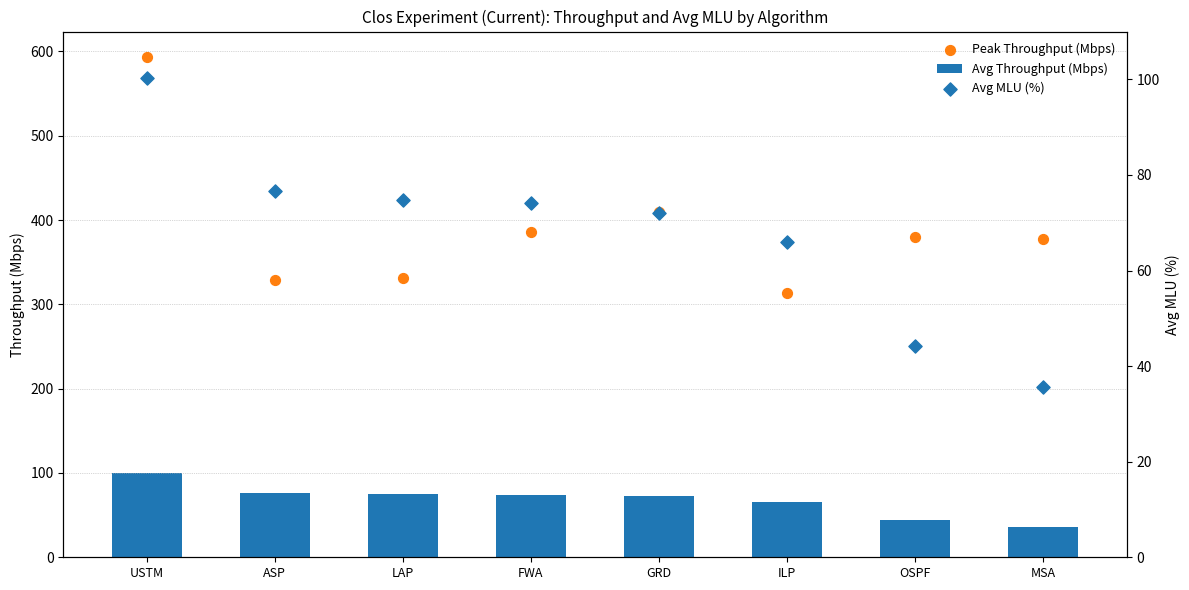

Source code (Python):
#!/usr/bin/env python3
# -*- coding: utf-8 -*-
"""
Clos Experiment (current): one figure
– столбцы: Average Throughput (Mbps)
– точки:  Peak Throughput (Mbps)
– точки:  Avg MLU (%) на правой оси (без соединяющей линии)
"""

import matplotlib.pyplot as plt
import pandas as pd
from textwrap import wrap

# ---- Данные из текущего эксперимента ----
# ASP = Adaptive Shortest Paths, GRD = Greedy, FWA = Frank–Wolfe,
# USTM, OSPF, LAP = Load Aware Paths, ILP, MSA
data = [
    ("USTM", 100.30, 593.87, 100.30),
    ("ASP",   76.57, 329.21,  76.57),
    ("LAP",   74.75, 331.43,  74.75),
    ("FWA",   74.03, 386.25,  74.03),
    ("GRD",   72.11, 409.55,  72.11),
    ("ILP",   65.91, 313.53,  65.91),
    ("OSPF",  44.25, 379.62,  44.25),
    ("MSA",   35.71, 377.25,  35.71),
]

df = pd.DataFrame(data, columns=["algorithm", "avg", "peak", "mlu_avg"])
df = df.sort_values(by="avg", ascending=False).reset_index(drop=True)

x = range(len(df))
labels = ["\n".join(wrap(a, 20)) for a in df["algorithm"]]

plt.figure(figsize=(12, 6))
ax1 = plt.gca()

# Столбцы: средняя пропускная способность
bar_width = 0.55
bars = ax1.bar(list(x), df["avg"], width=bar_width, label="Avg Throughput (Mbps)")

ax1.set_ylabel("Throughput (Mbps)", fontsize=10)
ax1.set_xticks(list(x))
ax1.set_xticklabels(labels, fontsize=9)
ax1.grid(axis="y", linestyle=":", linewidth=0.5)

# Точки: пиковая пропускная способность (левая ось)
ax1.scatter(list(x), df["peak"], marker="o", s=50, label="Peak Throughput (Mbps)", zorder=3)

# Точки: Avg MLU (%) на правой оси (без линии)
ax2 = ax1.twinx()
ax2.scatter(list(x), df["mlu_avg"], marker="D", s=45, label="Avg MLU (%)", zorder=3)
ax2.set_ylabel("Avg MLU (%)", fontsize=10)
ax2.set_ylim(0, max(110, int(df["mlu_avg"].max() * 1.1)))  # небольшой запас сверху

plt.title("Clos Experiment (Current): Throughput and Avg MLU by Algorithm", fontsize=11)

# Совмещённая легенда
h1, l1 = ax1.get_legend_handles_labels()
h2, l2 = ax2.get_legend_handles_labels()
ax1.legend(h1 + h2, l1 + l2, loc="upper right", frameon=False, fontsize=9)

plt.tight_layout()
plt.savefig("clos_metrics_current_points.png", dpi=300)
plt.show()
